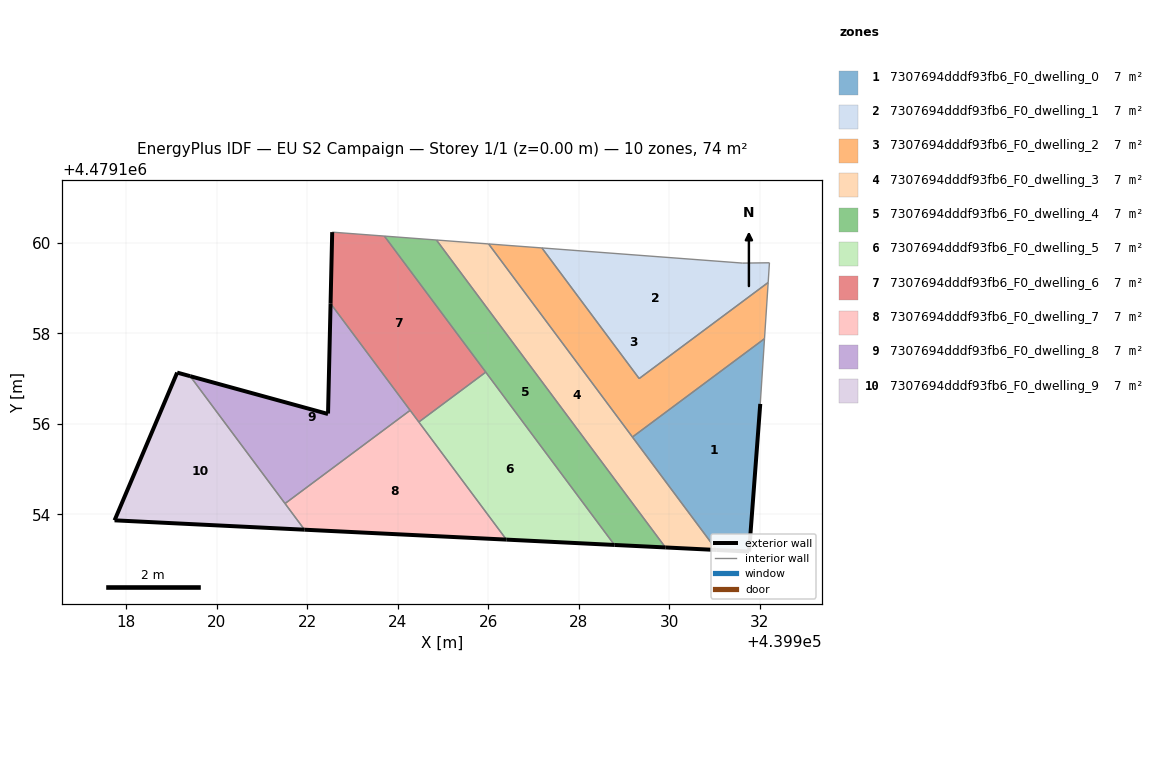
=== STOREY PLAN SPEC (per zone: floor XY polygon, exterior-wall plan segments, windows/doors) ===
zone 1: 7307694dddf93fb6_F0_dwelling_0  (7.4 m²)
  floor: (439931.76, 4479153.18) (439932.01, 4479156.44) (439932.10, 4479157.88) (439929.18, 4479155.71) (439931.04, 4479153.21)
  exterior wall: (439931.76, 4479153.18) – (439931.04, 4479153.21)  [0.7 m]
  exterior wall: (439932.01, 4479156.44) – (439931.76, 4479153.18)  [3.3 m]
  interior walls: 3
zone 2: 7307694dddf93fb6_F0_dwelling_1  (7.4 m²)
  floor: (439932.18, 4479159.12) (439932.21, 4479159.56) (439931.62, 4479159.55) (439927.18, 4479159.88) (439929.33, 4479157.00)
  interior walls: 5
zone 3: 7307694dddf93fb6_F0_dwelling_2  (7.4 m²)
  floor: (439932.10, 4479157.88) (439932.18, 4479159.12) (439929.33, 4479157.00) (439927.18, 4479159.88) (439926.01, 4479159.97) (439929.18, 4479155.71)
  interior walls: 6
zone 4: 7307694dddf93fb6_F0_dwelling_3  (7.4 m²)
  floor: (439931.04, 4479153.21) (439926.01, 4479159.97) (439924.85, 4479160.06) (439929.91, 4479153.27)
  exterior wall: (439931.04, 4479153.21) – (439929.91, 4479153.27)  [1.1 m]
  interior walls: 4
zone 5: 7307694dddf93fb6_F0_dwelling_4  (7.4 m²)
  floor: (439929.91, 4479153.27) (439924.85, 4479160.06) (439923.71, 4479160.15) (439928.79, 4479153.32)
  exterior wall: (439929.91, 4479153.27) – (439928.79, 4479153.32)  [1.1 m]
  interior walls: 4
zone 6: 7307694dddf93fb6_F0_dwelling_5  (7.4 m²)
  floor: (439928.79, 4479153.32) (439925.95, 4479157.14) (439924.47, 4479156.04) (439926.40, 4479153.44)
  exterior wall: (439928.79, 4479153.32) – (439926.40, 4479153.44)  [2.4 m]
  interior walls: 3
zone 7: 7307694dddf93fb6_F0_dwelling_6  (7.4 m²)
  floor: (439925.95, 4479157.14) (439923.71, 4479160.15) (439922.56, 4479160.23) (439922.55, 4479160.23) (439922.52, 4479158.66) (439924.47, 4479156.04)
  exterior wall: (439922.52, 4479158.66) – (439922.55, 4479160.23)  [1.6 m]
  interior walls: 6
zone 8: 7307694dddf93fb6_F0_dwelling_7  (7.4 m²)
  floor: (439926.40, 4479153.44) (439924.27, 4479156.30) (439921.51, 4479154.24) (439921.94, 4479153.66)
  exterior wall: (439926.40, 4479153.44) – (439921.94, 4479153.66)  [4.5 m]
  interior walls: 4
zone 9: 7307694dddf93fb6_F0_dwelling_8  (7.4 m²)
  floor: (439924.27, 4479156.30) (439922.52, 4479158.66) (439922.46, 4479156.23) (439922.46, 4479156.21) (439919.41, 4479157.05) (439921.51, 4479154.24)
  exterior wall: (439919.41, 4479157.05) – (439922.46, 4479156.21)  [3.2 m]
  exterior wall: (439922.46, 4479156.21) – (439922.46, 4479156.23)  [0.0 m]
  exterior wall: (439922.46, 4479156.23) – (439922.52, 4479158.66)  [2.4 m]
  interior walls: 3
zone 10: 7307694dddf93fb6_F0_dwelling_9  (7.4 m²)
  floor: (439921.94, 4479153.66) (439919.41, 4479157.05) (439919.13, 4479157.13) (439917.74, 4479153.87)
  exterior wall: (439917.74, 4479153.87) – (439919.13, 4479157.13)  [3.5 m]
  exterior wall: (439919.13, 4479157.13) – (439919.41, 4479157.05)  [0.3 m]
  exterior wall: (439921.94, 4479153.66) – (439917.74, 4479153.87)  [4.2 m]
  interior walls: 2

=== DERIVED (storey summary) ===
Building: EU S2 Campaign
Storey: 1 of 1  (floor level z = 0.00 m)
Storey gross floor area: 73.8 m²
Zones on this storey: 10
  - 7307694dddf93fb6_F0_dwelling_0: floor 7.4 m²; exterior wall 4.0 m (12.0 m²); WWR 0.0%
  - 7307694dddf93fb6_F0_dwelling_1: floor 7.4 m²
  - 7307694dddf93fb6_F0_dwelling_2: floor 7.4 m²
  - 7307694dddf93fb6_F0_dwelling_3: floor 7.4 m²; exterior wall 1.1 m (3.4 m²); WWR 0.0%
  - 7307694dddf93fb6_F0_dwelling_4: floor 7.4 m²; exterior wall 1.1 m (3.4 m²); WWR 0.0%
  - 7307694dddf93fb6_F0_dwelling_5: floor 7.4 m²; exterior wall 2.4 m (7.2 m²); WWR 0.0%
  - 7307694dddf93fb6_F0_dwelling_6: floor 7.4 m²; exterior wall 1.6 m (4.7 m²); WWR 0.0%
  - 7307694dddf93fb6_F0_dwelling_7: floor 7.4 m²; exterior wall 4.5 m (13.4 m²); WWR 0.0%
  - 7307694dddf93fb6_F0_dwelling_8: floor 7.4 m²; exterior wall 5.6 m (16.8 m²); WWR 0.0%
  - 7307694dddf93fb6_F0_dwelling_9: floor 7.4 m²; exterior wall 8.0 m (24.1 m²); WWR 0.0%
Zone adjacency (shared interzone walls):
  - 7307694dddf93fb6_F0_dwelling_0 ↔ 7307694dddf93fb6_F0_dwelling_2
  - 7307694dddf93fb6_F0_dwelling_0 ↔ 7307694dddf93fb6_F0_dwelling_3
  - 7307694dddf93fb6_F0_dwelling_1 ↔ 7307694dddf93fb6_F0_dwelling_2
  - 7307694dddf93fb6_F0_dwelling_2 ↔ 7307694dddf93fb6_F0_dwelling_3
  - 7307694dddf93fb6_F0_dwelling_3 ↔ 7307694dddf93fb6_F0_dwelling_4
  - 7307694dddf93fb6_F0_dwelling_4 ↔ 7307694dddf93fb6_F0_dwelling_5
  - 7307694dddf93fb6_F0_dwelling_4 ↔ 7307694dddf93fb6_F0_dwelling_6
  - 7307694dddf93fb6_F0_dwelling_5 ↔ 7307694dddf93fb6_F0_dwelling_6
  - 7307694dddf93fb6_F0_dwelling_5 ↔ 7307694dddf93fb6_F0_dwelling_7
  - 7307694dddf93fb6_F0_dwelling_6 ↔ 7307694dddf93fb6_F0_dwelling_7
  - 7307694dddf93fb6_F0_dwelling_6 ↔ 7307694dddf93fb6_F0_dwelling_8
  - 7307694dddf93fb6_F0_dwelling_7 ↔ 7307694dddf93fb6_F0_dwelling_8
  - 7307694dddf93fb6_F0_dwelling_7 ↔ 7307694dddf93fb6_F0_dwelling_9
  - 7307694dddf93fb6_F0_dwelling_8 ↔ 7307694dddf93fb6_F0_dwelling_9